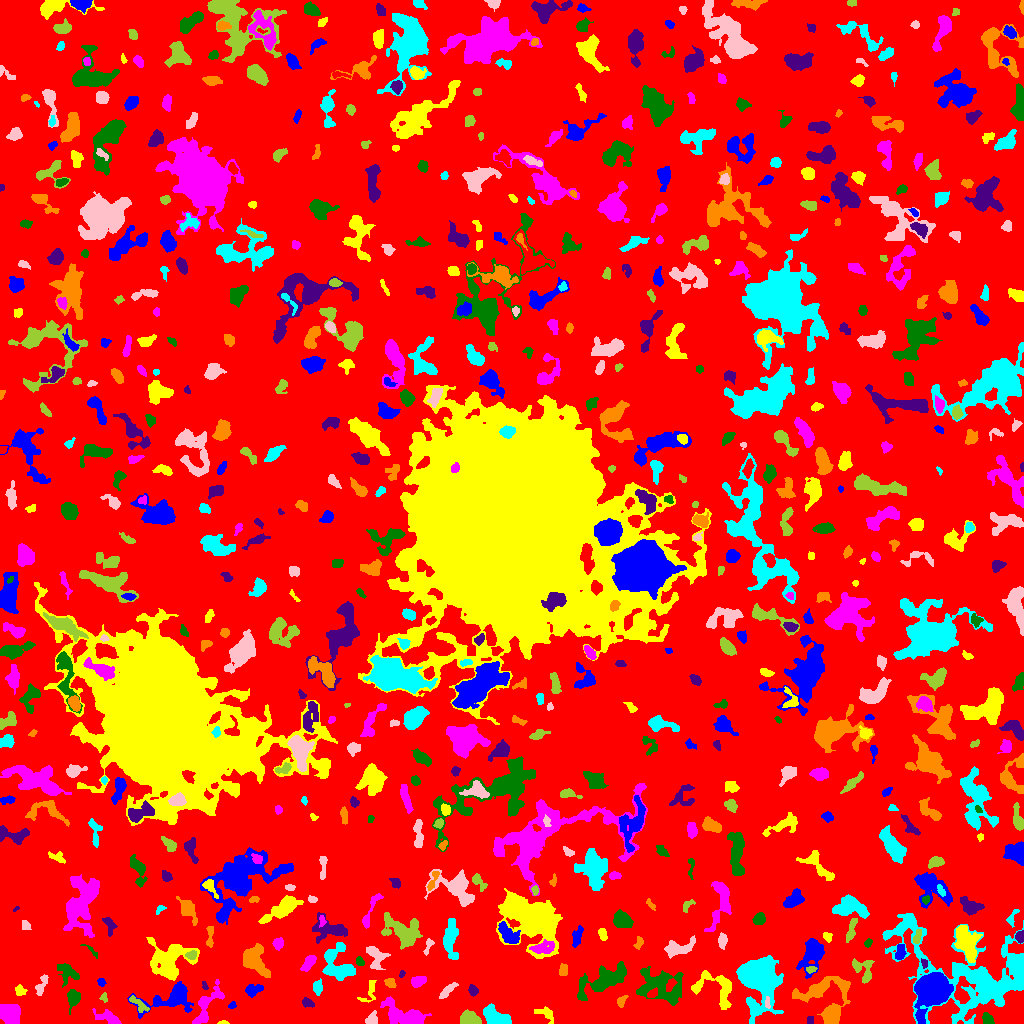

Source data for this figure (header and first rows):
ID, X, Y, A, B, theta, total_flux, mu_max, mu_median, mu_mean, R_fwhm, R_e, R10, R90, x_start, x_end, y_start, y_end, area, greylevel
0, 519.9, 506.6, 304, 295.9, 0.7591, 1239856, 10.0, 1.0, 1.642, 80.51, 232.3, 88.27, 374.6, 0, 1023, 0, 1023, 755144, 1.642
1, 931.6, 33.32, 7.847, 6.372, 0.9818, 16477, 51.0, 9.0, 14.06, 8.759, 8.156, 3.241, 14.18, 914, 953, 0, 51, 1172, 20.06
2, 223.5, 0.6842, 2.643, 0.7293, 0.0, 38.0, 2.0, 1.0, 1.027, 2.985, 1.693, 0.5642, 2.764, 217, 229, 0, 3, 37, 5.027
3, 110.4, 4.773, 5.994, 2.509, -0.4957, 410.0, 7.0, 1.0, 1.775, 3.241, 3.827, 1.382, 6.482, 92, 121, 0, 15, 231, 5.775
4, 987.5, 4.21, 3.2, 2.336, -0.9943, 333.0, 5.0, 3.0, 2.846, 4.72, 3.432, 1.382, 5.14, 982, 994, 0, 11, 117, 6.846
5, 810.5, 3.5, 2.291, 1.5, -0.0, 80.0, 2.0, 2.0, 1.455, 3.909, 2.459, 0.9772, 3.523, 807, 813, 0, 7, 55, 6.455
6, 832, 8.693, 4.175, 3.46, 1.326, 724.0, 7.0, 3.0, 2.85, 5.232, 4.886, 1.871, 7.632, 823, 839, 0, 18, 254, 7.85
7, 758.8, 45.41, 11.3, 8.046, -1.473, 14557, 40.0, 5.0, 8.769, 8.253, 9.608, 3.523, 17.73, 736, 783, 0, 68, 1660, 11.77
8, 371.3, 5.099, 3.778, 2.594, 1.011, 213.0, 4.0, 2.0, 1.704, 4.853, 3.742, 1.382, 5.614, 365, 377, 0, 13, 125, 6.704
9, 469.1, 3.683, 4.41, 2.853, -0.1795, 1471, 16.0, 5.0, 6.129, 5.078, 4.184, 1.693, 6.84, 460, 481, 0, 14, 240, 10.13
10, 1017, 6.671, 3.109, 1.797, 0.02102, 85.0, 4.0, 1.0, 0.8947, 2.646, 2.394, 0.7979, 3.949, 1011, 1023, 2, 11, 95, 4.895
11, 172.3, 25.56, 13.65, 6.313, 0.2331, 2106, 10.0, 2.0, 3.057, 6.817, 7.291, 2.706, 12.63, 127, 193, 5, 42, 689, 6.057
12, 546.8, 10.24, 3.829, 2.285, -0.562, 194.0, 4.0, 1.0, 1.183, 4.107, 3.038, 1.128, 5.015, 534, 553, 0, 17, 164, 5.183
13, 10.27, 8.556, 4.892, 4.39, -0.8191, 1028, 6.0, 3.0, 2.67, 7.939, 5.809, 2.326, 9.027, 0, 20, 0, 19, 385, 6.67
14, 73.57, 26.03, 3.718, 2.924, 1.439, 619.0, 8.0, 3.0, 3.049, 5.202, 4.029, 1.596, 6.333, 67, 80, 9, 34, 203, 7.049
15, 307.6, 20.56, 3.251, 2.125, -0.4298, 283.0, 5.0, 3.0, 2.859, 4.478, 3.338, 1.262, 4.983, 302, 314, 16, 26, 99, 5.859
16, 824.1, 32.96, 15.15, 7.882, 0.1702, 1771, 8.0, 2.0, 2.297, 6.433, 8.444, 3.038, 13.72, 792, 850, 0, 47, 771, 5.297
17, 496, 5.98, 7.264, 3.784, -0.4833, 1741, 9.0, 5.0, 4.693, 7.736, 6.024, 2.523, 9.305, 483, 511, 0, 20, 371, 7.693
18, 767.2, 20.09, 3.007, 1.199, -1.543, 143.0, 6.0, 2.0, 2.424, 2.706, 2.257, 0.7979, 3.656, 765, 770, 15, 27, 59, 11.42
19, 138.8, 19.27, 6.8, 2.013, -0.6983, 187.0, 4.0, 1.0, 1.238, 3.868, 3.568, 1.262, 5.89, 129, 149, 11, 28, 151, 6.238
20, 252.7, 20.15, 1.661, 1.097, 0.6141, 39.0, 2.0, 1.0, 1.054, 2.932, 1.693, 0.5642, 2.706, 249, 255, 17, 23, 37, 7.054
21, 232, 17.93, 2.054, 1.634, 0.6089, 122.0, 5.0, 2.0, 2.392, 2.646, 2.257, 0.7979, 3.478, 228, 236, 15, 22, 51, 5.392
22, 371.1, 34.26, 5.657, 2.672, 1.387, 102.0, 2.0, 1.0, 0.6335, 5.232, 3.29, 1.262, 4.886, 357, 376, 21, 43, 161, 5.634
23, 405.9, 7.336, 11.31, 4.24, -0.3612, 3266, 15.0, 4.0, 5.242, 6.864, 6.794, 2.646, 11.41, 380, 431, 0, 27, 623, 9.242
24, 660.6, 37, 12.64, 8.006, -0.2963, 2111, 6.0, 2.0, 2.272, 10.7, 9.723, 3.909, 15.09, 636, 683, 18, 57, 929, 5.272
25, 472.8, 32.74, 2.537, 2.151, -1.156, 192.0, 5.0, 2.0, 2.021, 3.192, 2.932, 1.128, 4.687, 468, 478, 27, 39, 95, 8.021
26, 621.2, 22.04, 3.015, 1.748, 1.104, 106.0, 3.0, 1.0, 1.165, 2.985, 2.646, 0.9772, 4.334, 617, 628, 16, 28, 91, 5.165
27, 317.6, 35.96, 3.841, 2.225, 1.521, 274.0, 4.0, 2.0, 2.175, 5.441, 3.742, 1.493, 5.528, 313, 322, 28, 45, 126, 5.175
28, 41.49, 38.59, 6.017, 2.183, 1.135, 326.0, 4.0, 2.0, 2.159, 6.024, 3.989, 1.596, 6.05, 35, 48, 28, 49, 151, 5.159
29, 103.8, 25.64, 2.523, 1.864, -1.45, 176.0, 5.0, 3.0, 3.034, 3.656, 2.646, 0.9772, 3.909, 99, 107, 21, 31, 58, 5.034
30, 502, 27.17, 5.25, 2.098, -1.069, 441.0, 5.0, 2.0, 2.358, 5.323, 4.146, 1.693, 6.308, 494, 510, 16, 36, 187, 6.358
31, 252.2, 33.31, 3.844, 2.741, 0.2746, 352.0, 6.0, 1.0, 2.058, 3.989, 3.613, 1.262, 6.482, 245, 263, 26, 39, 171, 6.058
32, 19.97, 32.59, 2.52, 2.296, -0.4996, 116.0, 3.0, 1.0, 1.16, 3.385, 2.877, 0.9772, 4.514, 15, 27, 28, 39, 100, 5.16
33, 207.3, 18.68, 12.31, 4.338, 1.012, 771.0, 4.0, 2.0, 1.785, 8.63, 5.997, 2.459, 9.657, 192, 224, 0, 44, 432, 5.785
34, 605.2, 43.78, 13.83, 4.991, 0.4474, 2693, 10.0, 3.0, 3.379, 7.979, 8.368, 3.141, 13.76, 577, 626, 23, 62, 797, 6.379
35, 204.6, 37.91, 2.401, 1.277, -1.138, 94.0, 4.0, 2.0, 2.043, 3.192, 2.111, 0.7979, 3.29, 202, 208, 34, 42, 46, 7.043
36, 390.2, 40.72, 2.584, 1.977, -0.5954, 294.0, 8.0, 3.0, 3.062, 3.241, 2.764, 0.9772, 4.618, 384, 396, 36, 45, 96, 7.062
37, 968.8, 49.46, 40.44, 21.5, -0.4114, 16938, 17.0, 3.0, 4.203, 9.575, 19.31, 6.433, 31.7, 882, 1023, 0, 110, 4030, 6.203
38, 446.2, 31.74, 4.878, 1.702, 0.7868, 285.0, 5.0, 1.0, 1.9, 3.909, 3.385, 1.382, 5.67, 439, 458, 25, 41, 150, 6.9
39, 862.6, 54.03, 7.114, 4.416, -0.9456, 374.0, 3.0, 1.0, 1.336, 5.323, 4.918, 1.954, 8.253, 852, 874, 40, 65, 280, 5.336
40, 479.6, 46.14, 3.321, 1.592, -0.5399, 154.0, 4.0, 2.0, 2.053, 3.827, 2.706, 0.9772, 4.297, 474, 486, 41, 51, 75, 8.053
41, 101.1, 41.61, 2.026, 1.693, -1.234, 127.0, 4.0, 2.0, 2.048, 3.385, 2.326, 0.9772, 3.7, 97, 106, 37, 45, 62, 6.048
42, 717.3, 34.74, 12.21, 8.017, -0.4702, 1544, 8.0, 2.0, 2.772, 7.159, 7.291, 2.585, 11.59, 691, 731, 14, 53, 557, 5.772
43, 417.3, 41.79, 4.11, 2.545, 0.4239, 167.0, 4.0, 1.0, 1.113, 2.932, 3.989, 1.262, 6.103, 411, 426, 36, 47, 150, 5.113
44, 67.72, 49.94, 5.988, 4.698, -0.7232, 379.0, 2.0, 1.0, 1.404, 9.253, 5.47, 2.394, 8.575, 57, 79, 36, 60, 270, 4.404
45, 401.7, 49.8, 1.812, 1.319, 1.187, 66.0, 3.0, 2.0, 1.65, 2.706, 1.954, 0.7979, 2.985, 399, 405, 46, 53, 40, 5.65
46, 563.0, 52.65, 3.109, 2.047, -1.506, 188.0, 3.0, 2.0, 1.861, 4.549, 3.141, 1.382, 4.787, 559, 567, 48, 60, 101, 5.861
47, 966.4, 50.45, 5.046, 1.45, -0.5267, 140.0, 4.0, 2.0, 1.573, 3.949, 3.09, 0.9772, 4.618, 959, 974, 45, 57, 89, 9.573
48, 375, 68.38, 6.113, 3.652, -1.048, 792.0, 8.0, 2.0, 2.712, 5.109, 4.652, 1.784, 7.736, 366, 390, 54, 77, 292, 6.712
49, 811.3, 54.01, 2.013, 1.613, 0.3234, 68.0, 3.0, 1.0, 1.03, 2.459, 2.111, 0.7979, 3.478, 806, 817, 50, 57, 66, 8.03
50, 504.2, 64.12, 7.075, 4.791, 1.111, 1126, 7.0, 3.0, 3.331, 6.18, 5.698, 2.257, 9.184, 492, 519, 47, 75, 338, 7.331
51, 812.2, 69.68, 8.284, 4.636, 1.212, 2305, 12.0, 3.0, 4.229, 7.269, 6.604, 2.585, 11.08, 796, 824, 45, 85, 545, 7.229
52, 966.2, 81.64, 8.784, 4.551, -1.194, 2822, 12.0, 4.0, 4.832, 8.195, 7.269, 2.821, 11.74, 954, 982, 61, 98, 584, 8.832
53, 308.6, 60.64, 4.661, 1.995, 0.8992, 286.0, 5.0, 2.0, 1.692, 3.909, 3.785, 1.493, 5.89, 300, 316, 52, 68, 169, 5.692
54, 359.5, 62.03, 2.287, 1.707, -0.987, 190.0, 8.0, 2.0, 2.676, 2.459, 2.394, 0.7979, 3.989, 356, 364, 58, 67, 71, 6.676
55, 924.5, 60.45, 2.167, 1.634, -1.347, 127.0, 4.0, 2.0, 2.268, 3.432, 2.257, 0.9772, 3.568, 921, 927, 55, 65, 56, 8.268
56, 254.2, 63.96, 7.49, 5.272, -1.148, 2033, 11.0, 3.0, 3.821, 6.358, 6.84, 2.585, 11.13, 243, 270, 46, 80, 532, 6.821
57, 329.7, 68.2, 1.673, 1.555, 0.3993, 95.0, 4.0, 2.0, 2.209, 3.141, 2.111, 0.7979, 3.192, 326, 333, 65, 71, 43, 9.209
58, 428.3, 77.77, 4.334, 1.595, 1.266, 75.0, 2.0, 1.0, 0.8152, 4.618, 3.038, 0.9772, 4.334, 423, 434, 68, 85, 92, 4.815
59, 191, 68.46, 2.76, 2.06, 0.2633, 225.0, 5.0, 2.0, 2.528, 3.613, 3.038, 1.128, 4.652, 185, 196, 64, 73, 89, 8.528
... 672 more rows
